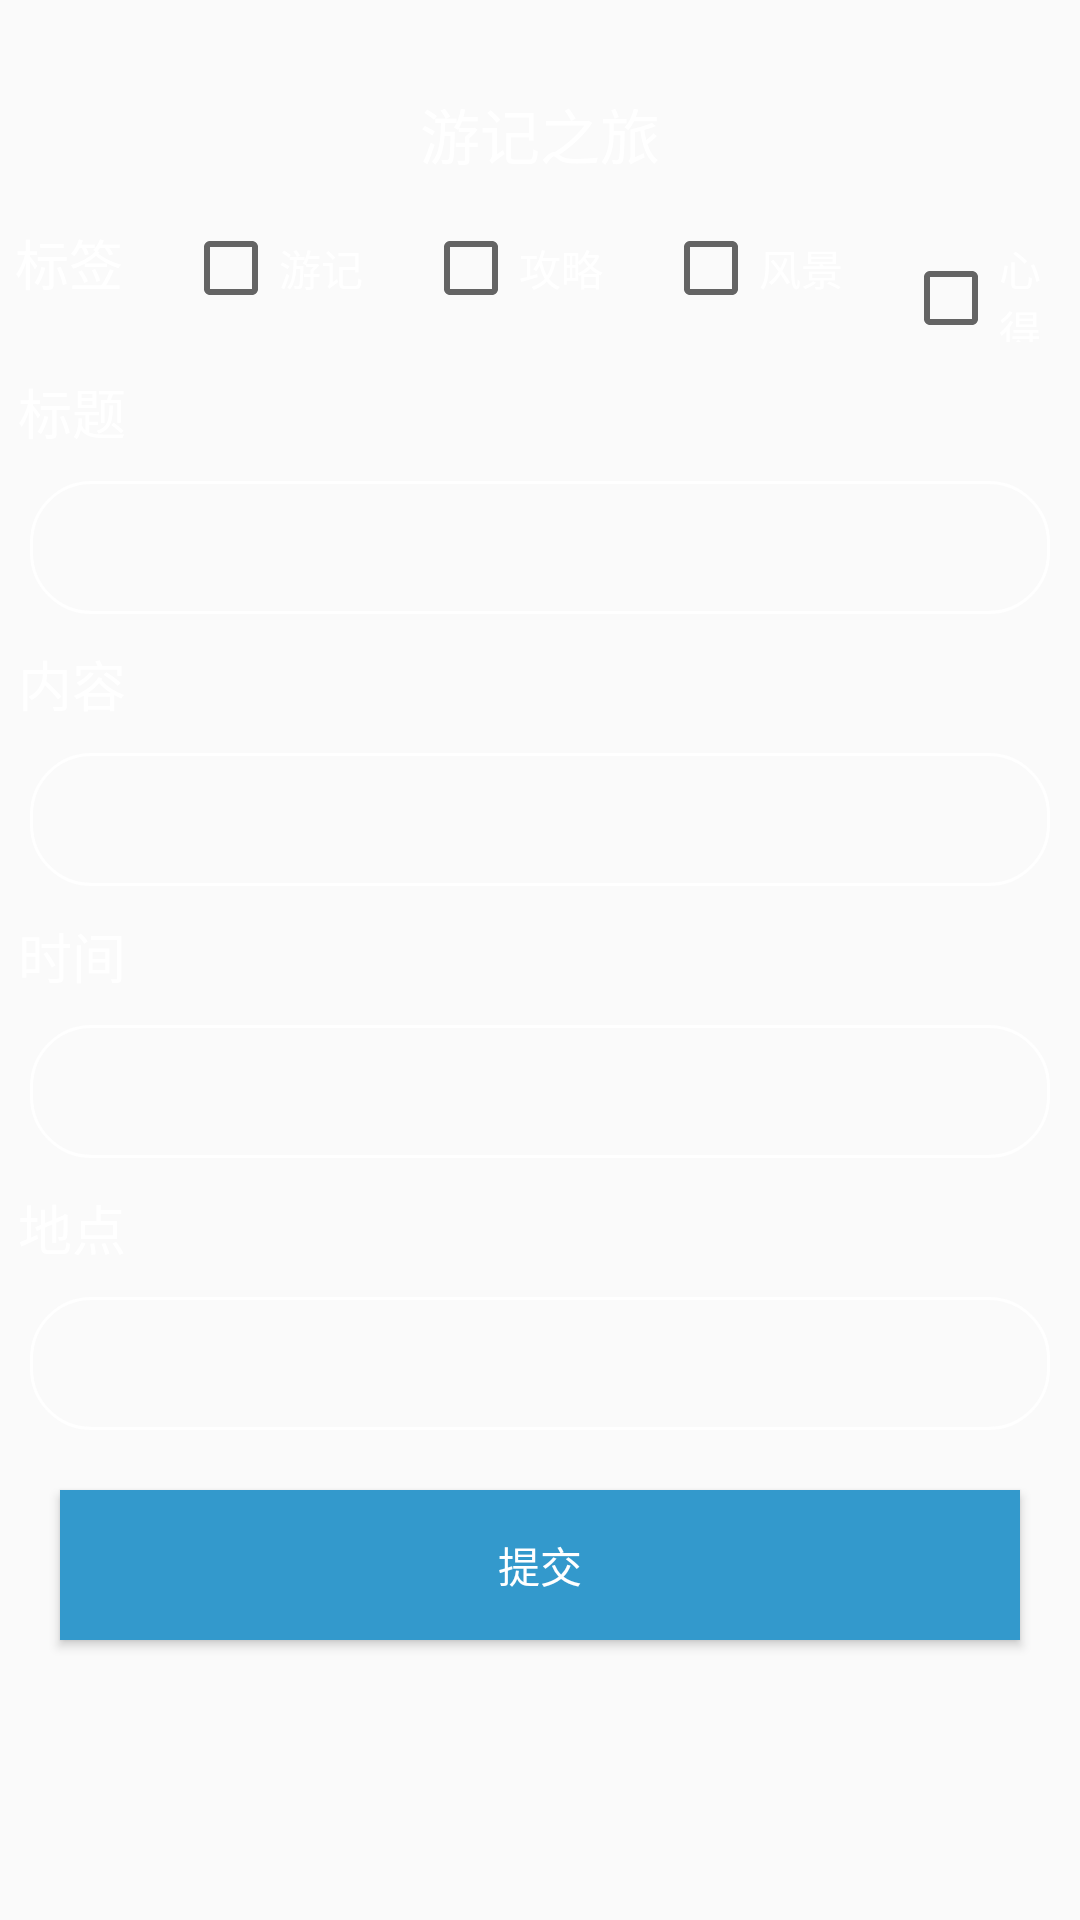

Produce the Android XML layout that renders to this screen, including the resource entries it uses.
<!-- AndroidManifest.xml: application theme AppTheme -->
<!-- res/layout/add_note.xml -->
<?xml version="1.0" encoding="utf-8"?>
<RelativeLayout xmlns:android="http://schemas.android.com/apk/res/android"
    android:layout_width="match_parent"
    android:layout_height="match_parent"
    android:background="@mipmap/bg_login"
    android:orientation="vertical" >
    <RelativeLayout
        android:id="@+id/relative_01"
        android:layout_width="match_parent"
        android:layout_height="wrap_content"
        android:orientation="horizontal"
        android:layout_marginTop="30dp"
        android:layout_marginBottom="8dp"
        android:layout_alignParentTop="true">

        <TextView
            android:id="@+id/textView2"
            android:layout_width="wrap_content"
            android:layout_height="wrap_content"
            android:text="游记之旅"
            android:textSize="20dp"
            android:layout_centerHorizontal="true"
            android:textColor="@color/white"
            />

    </RelativeLayout>
    <LinearLayout
        android:id="@+id/linearLayout"
        android:layout_below="@id/relative_01"
        android:layout_width="match_parent"
        android:layout_height="wrap_content"
        android:orientation="vertical"
        >
        <LinearLayout
            android:layout_width="match_parent"
            android:layout_height="wrap_content">
            <TextView
                android:layout_width="wrap_content"
                android:layout_height="wrap_content"
                android:layout_marginLeft="5dp"
                android:layout_marginTop="6dp"
                android:textSize="18dp"
                android:text="标签"
                android:textColor="@color/white"/>
            <CheckBox
                android:layout_width="wrap_content"
                android:layout_height="wrap_content"
                android:layout_marginTop="6dp"
                android:layout_marginLeft="20dp"
                android:textColor="@color/white"
                android:text="游记"/>
            <CheckBox
                android:layout_width="wrap_content"
                android:layout_height="wrap_content"
                android:layout_marginTop="6dp"
                android:layout_marginLeft="20dp"
                android:textColor="@color/white"
                android:text="攻略"/>
            <CheckBox
                android:layout_width="wrap_content"
                android:layout_height="wrap_content"
                android:layout_marginTop="6dp"
                android:layout_marginLeft="20dp"
                android:textColor="@color/white"
                android:text="风景"/>
            <CheckBox
                android:layout_width="wrap_content"
                android:layout_height="wrap_content"
                android:layout_marginTop="6dp"
                android:layout_marginLeft="20dp"
                android:textColor="@color/white"
                android:text="心得"/>
        </LinearLayout>
        <LinearLayout
            android:layout_width="match_parent"
            android:layout_height="wrap_content"
            android:orientation="vertical"
            >
            <TextView
                android:layout_width="wrap_content"
                android:layout_height="wrap_content"
                android:layout_marginLeft="6dp"
                android:layout_marginTop="10dp"
                android:text="标题"
                android:textSize="18dp"
                android:textColor="@color/white"
                />
            <EditText
                android:layout_width="match_parent"
                android:layout_height="wrap_content"
                android:layout_marginTop="10dp"
                android:layout_marginLeft="10dp"
                android:layout_marginRight="10dp"
                android:background="@drawable/bg_round_white"
                android:textColor="@color/white"
                android:layout_weight="1"/>

        </LinearLayout>
        <LinearLayout
            android:layout_width="match_parent"
            android:layout_height="wrap_content"
            android:orientation="vertical"
            >
            <TextView
                android:layout_width="wrap_content"
                android:layout_height="wrap_content"
                android:layout_marginLeft="6dp"
                android:layout_marginTop="10dp"
                android:text="内容"
                android:textSize="18dp"
                android:textColor="@color/white"
                />
            <EditText
                android:layout_width="match_parent"
                android:layout_height="wrap_content"
                android:layout_marginTop="10dp"
                android:layout_marginLeft="10dp"
                android:layout_marginRight="10dp"
                android:background="@drawable/bg_round_white"
                android:textColor="@color/white"
                android:layout_weight="1"/>

        </LinearLayout>

        <LinearLayout
            android:layout_width="match_parent"
            android:layout_height="wrap_content"
            android:orientation="vertical"
            >
            <TextView
                android:layout_width="wrap_content"
                android:layout_height="wrap_content"
                android:layout_marginLeft="6dp"
                android:layout_marginTop="10dp"
                android:text="时间"
                android:textSize="18dp"
                android:textColor="@color/white"
                />
            <EditText
                android:layout_width="match_parent"
                android:layout_height="wrap_content"
                android:layout_marginTop="10dp"
                android:layout_marginLeft="10dp"
                android:layout_marginRight="10dp"
                android:background="@drawable/bg_round_white"
                android:textColor="@color/white"
                android:layout_weight="1"/>

        </LinearLayout>
        <LinearLayout
            android:layout_width="match_parent"
            android:layout_height="wrap_content"
            android:orientation="vertical"
            >
            <TextView
                android:layout_width="wrap_content"
                android:layout_height="wrap_content"
                android:layout_marginLeft="6dp"
                android:layout_marginTop="10dp"
                android:text="地点"
                android:textSize="18dp"
                android:textColor="@color/white"
                />
            <EditText
                android:layout_width="match_parent"
                android:layout_height="wrap_content"
                android:layout_marginTop="10dp"
                android:layout_marginLeft="10dp"
                android:layout_marginRight="10dp"
                android:background="@drawable/bg_round_white"
                android:textColor="@color/white"
                android:layout_weight="1"/>

        </LinearLayout>

    </LinearLayout>

    <Button
        android:layout_marginTop="20dp"
        android:id="@+id/submit_btn"
        android:layout_below="@+id/linearLayout"
        android:layout_width="match_parent"
        android:layout_height="50dp"
        android:layout_centerVertical="true"
        android:layout_marginLeft="20dp"
        android:layout_marginRight="20dp"
        android:background="#3399CC"
        android:text="提交"
        android:textColor="#ffffff" />




</RelativeLayout>
<!-- resources referenced by this layout -->
<resources>
  <color name="white">#FFFFFF</color>
  <!-- drawable bg_round_white (drawable) -->
  <?xml version="1.0" encoding="utf-8"?>
  <shape xmlns:android="http://schemas.android.com/apk/res/android" android:shape="rectangle">
  
      
      <solid android:color="@android:color/transparent" />
      
      <stroke
          android:width="1dp"
          android:color="@color/white" />
      
      <corners android:radius="20dp" />
  
      
      <padding
          android:bottom="10dp"
          android:left="10dp"
          android:right="10dp"
          android:top="10dp" />
  </shape>
  <style name="AppTheme" parent="Theme.AppCompat.Light">
          
          <item name="colorPrimary">@color/colorPrimary</item>
          <item name="colorPrimaryDark">@color/colorPrimaryDark</item>
          <item name="colorAccent">@color/colorAccent</item>
      </style>
  <color name="colorPrimary">#3F51B5</color>
  <color name="colorPrimaryDark">#303F9F</color>
  <color name="colorAccent">#FF4081</color>
</resources>
